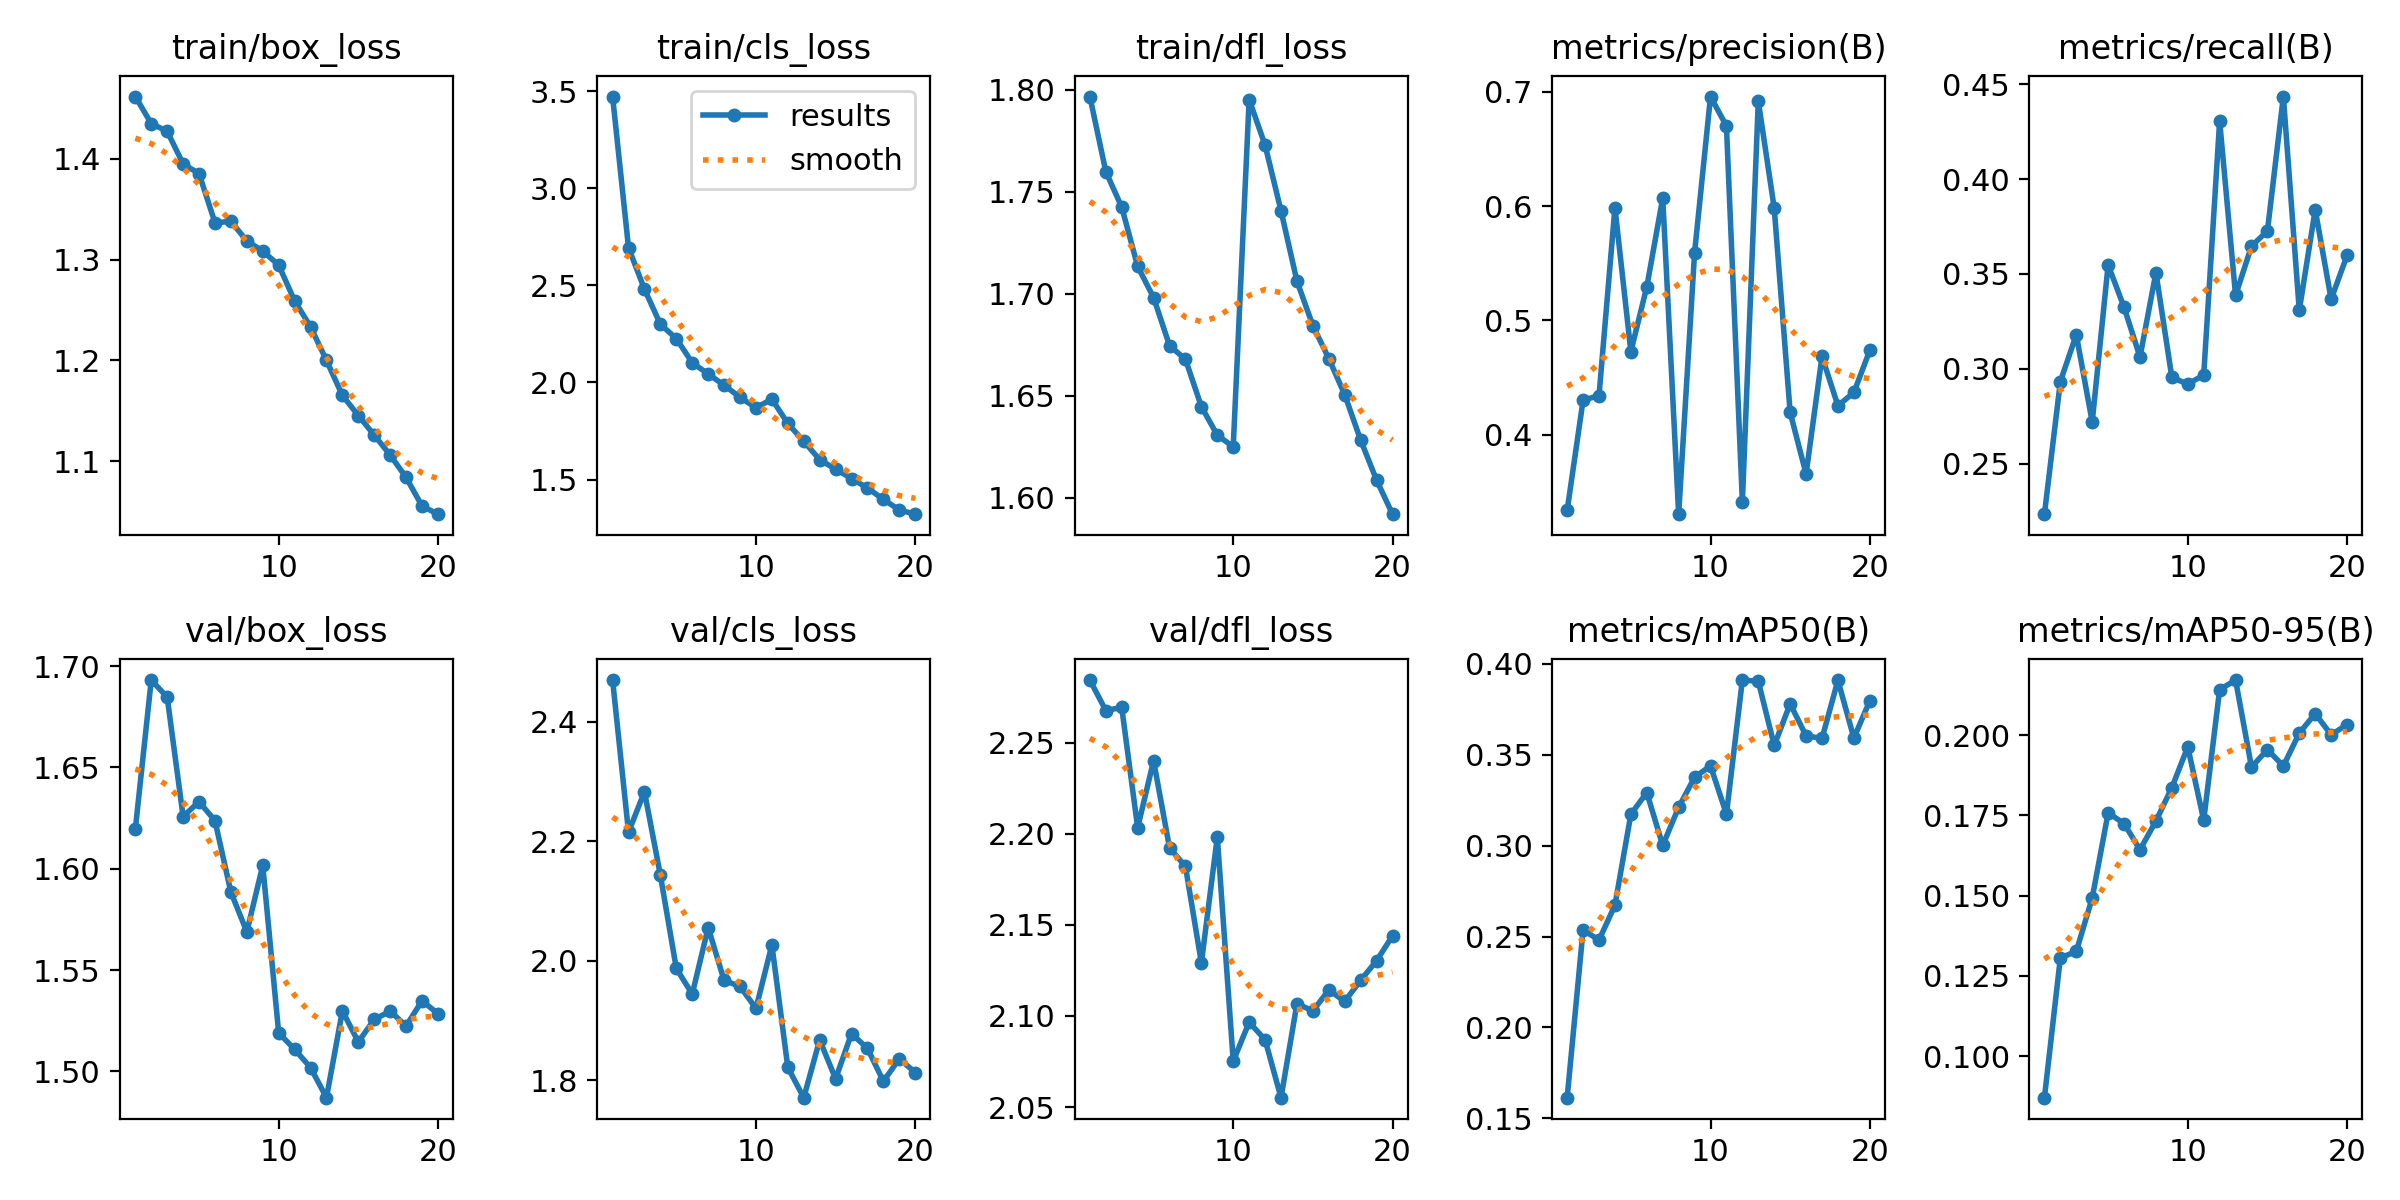

The table this chart was drawn from, first rows:
epoch, time, train/box_loss, train/cls_loss, train/dfl_loss, metrics/precision(B), metrics/recall(B), metrics/mAP50(B), metrics/mAP50-95(B), val/box_loss, val/cls_loss, val/dfl_loss, lr/pg0, lr/pg1, lr/pg2
1, 57.88, 1.462, 3.472, 1.797, 0.3338, 0.2233, 0.1614, 0.08705, 1.62, 2.47, 2.284, 0.0001663, 0.0001663, 0.0001663
2, 106, 1.435, 2.694, 1.76, 0.4302, 0.2932, 0.2536, 0.1306, 1.693, 2.215, 2.268, 0.0003165, 0.0003165, 0.0003165
3, 153.3, 1.427, 2.48, 1.742, 0.4342, 0.3179, 0.2481, 0.1326, 1.685, 2.283, 2.269, 0.0004502, 0.0004502, 0.0004502
4, 200.5, 1.395, 2.3, 1.713, 0.5986, 0.2719, 0.2672, 0.1492, 1.626, 2.143, 2.203, 0.0004258, 0.0004258, 0.0004258
5, 246.2, 1.385, 2.226, 1.698, 0.4728, 0.3547, 0.3172, 0.1758, 1.633, 1.987, 2.24, 0.000401, 0.000401, 0.000401
6, 292.9, 1.337, 2.101, 1.675, 0.5293, 0.3324, 0.3292, 0.1724, 1.624, 1.944, 2.192, 0.0003763, 0.0003763, 0.0003763
7, 339.3, 1.338, 2.044, 1.668, 0.607, 0.3061, 0.3001, 0.1643, 1.588, 2.056, 2.182, 0.0003515, 0.0003515, 0.0003515
8, 385.7, 1.319, 1.986, 1.645, 0.3306, 0.3507, 0.3211, 0.1732, 1.569, 1.967, 2.129, 0.0003268, 0.0003268, 0.0003268
9, 431.6, 1.308, 1.924, 1.631, 0.5591, 0.2954, 0.3376, 0.1836, 1.602, 1.957, 2.198, 0.000302, 0.000302, 0.000302
10, 477.6, 1.295, 1.87, 1.625, 0.6957, 0.2919, 0.3438, 0.1963, 1.519, 1.92, 2.075, 0.0002772, 0.0002772, 0.0002772
11, 523.7, 1.259, 1.914, 1.795, 0.6699, 0.2966, 0.3173, 0.1735, 1.511, 2.027, 2.097, 0.0002525, 0.0002525, 0.0002525
12, 568.8, 1.233, 1.789, 1.773, 0.3412, 0.4306, 0.391, 0.2141, 1.502, 1.821, 2.087, 0.0002278, 0.0002278, 0.0002278
13, 613.5, 1.2, 1.697, 1.741, 0.6917, 0.3387, 0.3903, 0.2171, 1.487, 1.771, 2.055, 0.000203, 0.000203, 0.000203
14, 658.7, 1.165, 1.603, 1.706, 0.5981, 0.3646, 0.3551, 0.19, 1.53, 1.867, 2.107, 0.0001782, 0.0001782, 0.0001782
15, 703.6, 1.145, 1.553, 1.684, 0.4195, 0.3727, 0.378, 0.1955, 1.514, 1.802, 2.103, 0.0001535, 0.0001535, 0.0001535
16, 748.5, 1.126, 1.505, 1.668, 0.3657, 0.4435, 0.3604, 0.1903, 1.526, 1.878, 2.114, 0.0001288, 0.0001288, 0.0001288
17, 793.5, 1.106, 1.457, 1.651, 0.4684, 0.3308, 0.3589, 0.2006, 1.53, 1.853, 2.108, 0.000104, 0.000104, 0.000104
18, 838.5, 1.084, 1.398, 1.628, 0.4254, 0.3838, 0.3909, 0.2067, 1.522, 1.798, 2.12, 7.925e-05, 7.925e-05, 7.925e-05
19, 884.3, 1.055, 1.343, 1.609, 0.437, 0.3366, 0.3591, 0.2001, 1.535, 1.836, 2.13, 5.45e-05, 5.45e-05, 5.45e-05
20, 929.4, 1.047, 1.322, 1.592, 0.4738, 0.3598, 0.3796, 0.2033, 1.528, 1.813, 2.144, 2.975e-05, 2.975e-05, 2.975e-05
